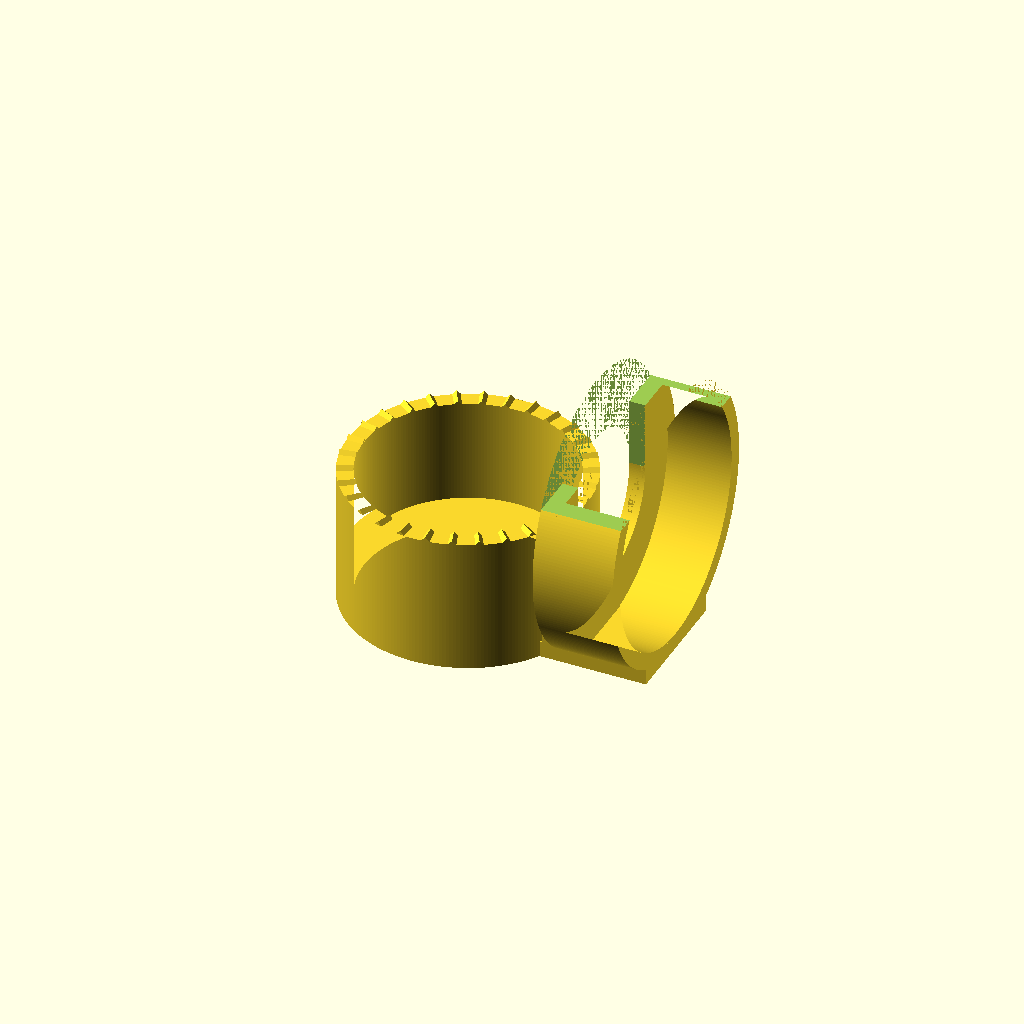
Cell 1: the model at its default parameters.
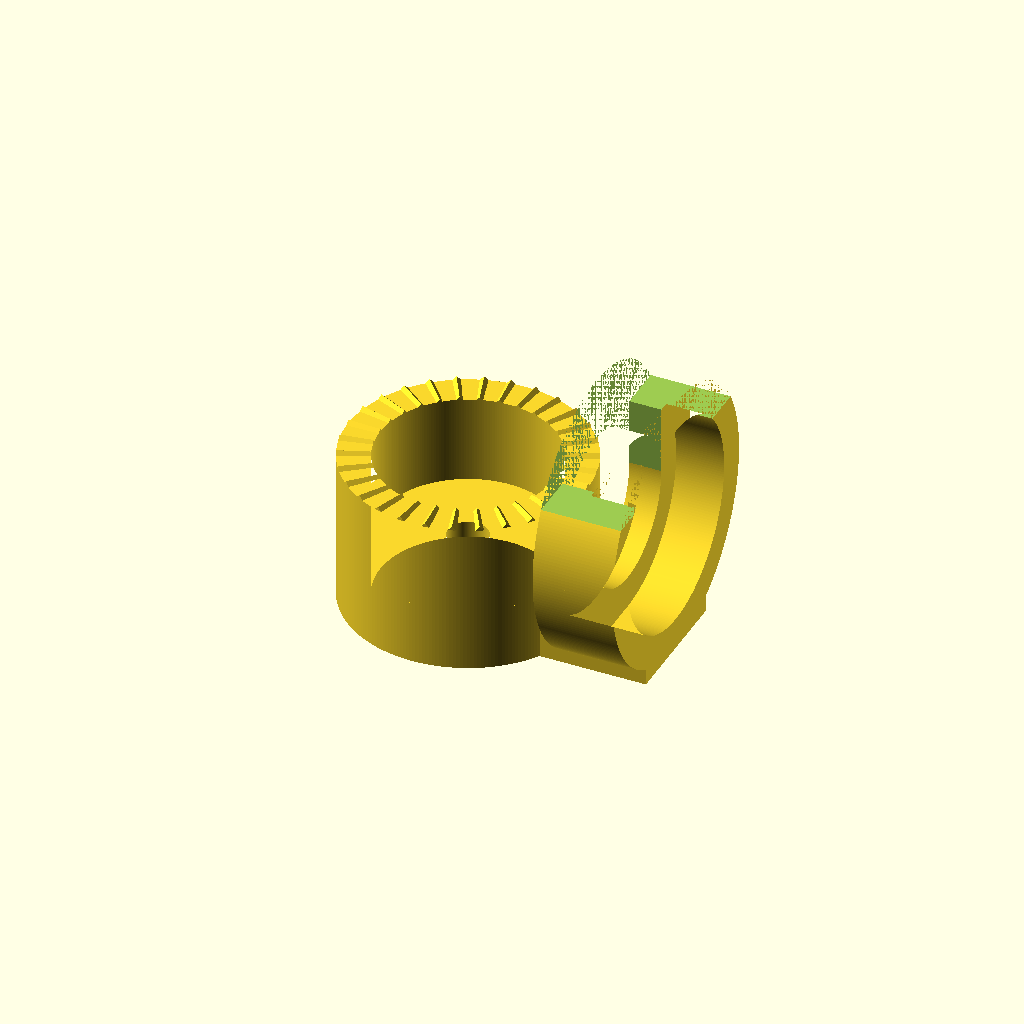
Cell 2: t0 = 4 (everything else at default).
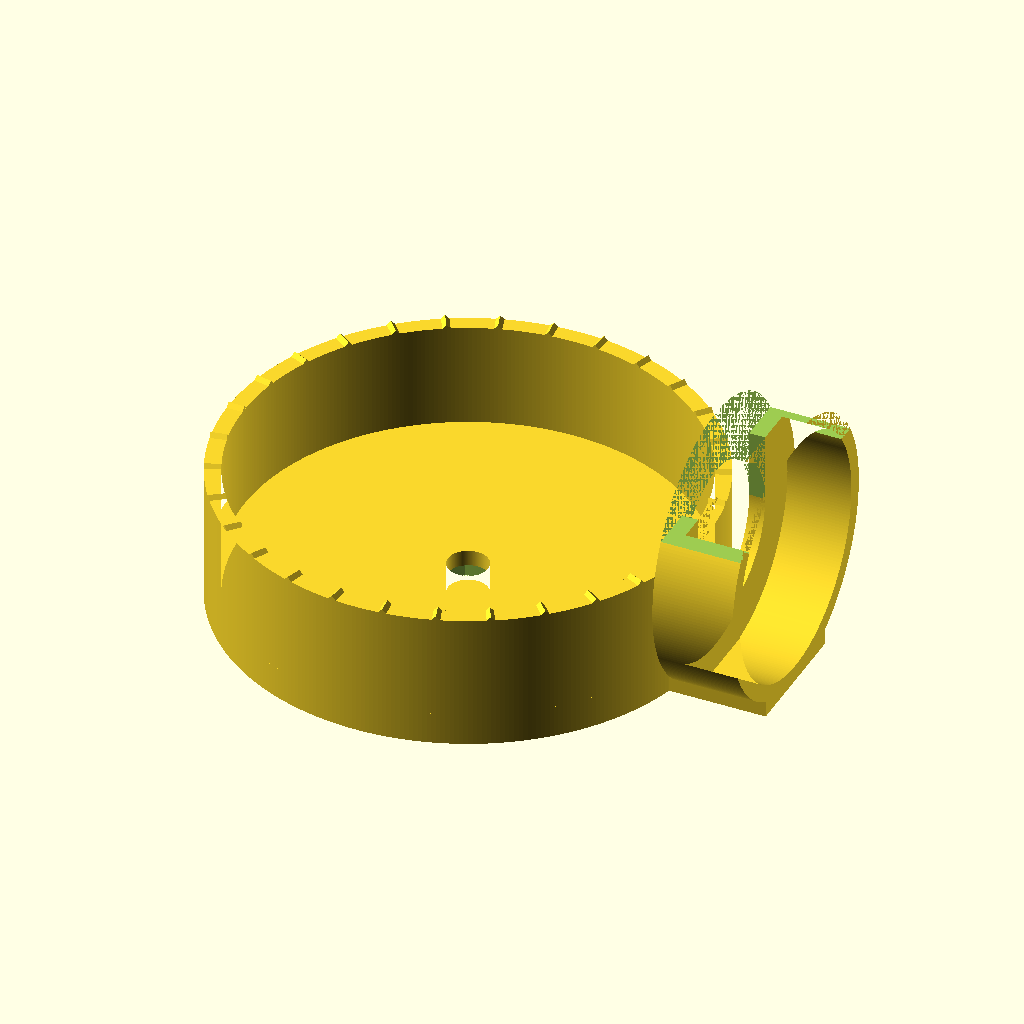
Cell 3 — r1 set to 30, the other parameters unchanged.
One fixed orthographic camera (rotation 55°, 0°, 25°; colour scheme Cornfield) for every cell.
The OpenSCAD source (LED-bracket.scad):
use <mylib.scad>;


t0 = 2;

is2D = true;
p = is2D ? .001 : .001;
pp = 2 * p;
f = .18;
sqrt3 = sqrt(3);    // 1.732
sqrt3_2 = sqrt3/2;  // .866
inch = 25.4;        // mm per inch
tr0 = [0, 0, 0];    // CONST

// bracket hold outdoor LED lamp

h = 15 + t0; // NOTE: this requires a longer screw! (or fill inside an cut nut lock)
r1 = 15; // outside radius of piece1
r2 = 17; //
cr = 2.5; // center hole radius 


// a pipe with a hole in the end cap:
module piece1 (r = r1, cr = cr, h = h, t1 = t0 + t0) {
  pipe([r, r, h], t0);       // pipe with t0 wall
  pipe([r, r, t1], r-cr);    // end cap with cr hole in center
}

// n: number of teeth in full circle (360-degree)
// r: radius of ring
// z: depth of notch (90-degre notch)
// t: thickness of ring
module tooth_ring(n = 30, r = r1, z = 1, t = t0) {
  module tooth(r = r, z = z, t = t) {
    trr([r, 0, 0, [0, -90, 0]])
    linear_extrude(height = t, scale = (r-t)/r)
      polygon([[0, z], [0, -z], [z, 0]]);
  }
  deg = 360 / n; dt = t/2;
  for (d = [0 : deg : 360-deg]) 
    rotate([0, 0, d])
    tooth(r);
}

module nutlock() {
  trr([0, 0, -p])
  linear_extrude(height = t0) 
  circle(r = cr+1, $fn = 6);
}

module piece1_tooth(z = .5) {
  piece1();
  trr([0, 0, h-p])
    tooth_ring(30, r1, z);
}
difference() {
  piece1_tooth();
  nutlock();  
  // Note: dont need this cut-out: screw is long enough even with extra t0 thickness!
  // reversing would not help, bc other side is also thick and has center pipe...
}


dx = 1; // separation of piece1 & piece2
h2 = 10;

module piece2(r = r2) {
  trr([r1+dx, 0, r, [0, 90, 0]])
  difference() {
    piece1(r, 9, h2, t0);
    trr([-1.5*r, -r-p, -p])
    cube([r, 2*r+pp, h2+pp]); // cut the top: [z, y, x]
    trr([-r, -9-p, 0-p])
    cube([r, 9*2+pp, t0+pp]);
  }
}

x0 = cr * 2; // offset x: clearance of center hole & nutlock
cy = 16;  // cube y-size
cz = 6;   // cube z-size (fillet)
piece2();
trr([x0, -cy/2, 0]) cube([r1 + h2 + dx - x0, cy, t0]);
trr([r1-t0, -cy/2, 0]) cube([2*t0+dx, cy, cz]);

// Note: make teeth smaller, 
// Note: measure size of nutlock (cr + 1 was just a guess)
Parameter table extracted from the source (name, type, default, range or options):
t0: number, default 2
is2D: bool, default true
f: number, default 0.18
inch: number, default 25.4
tr0: vector, default [0, 0, 0]
r1: number, default 15
r2: number, default 17
cr: number, default 2.5
